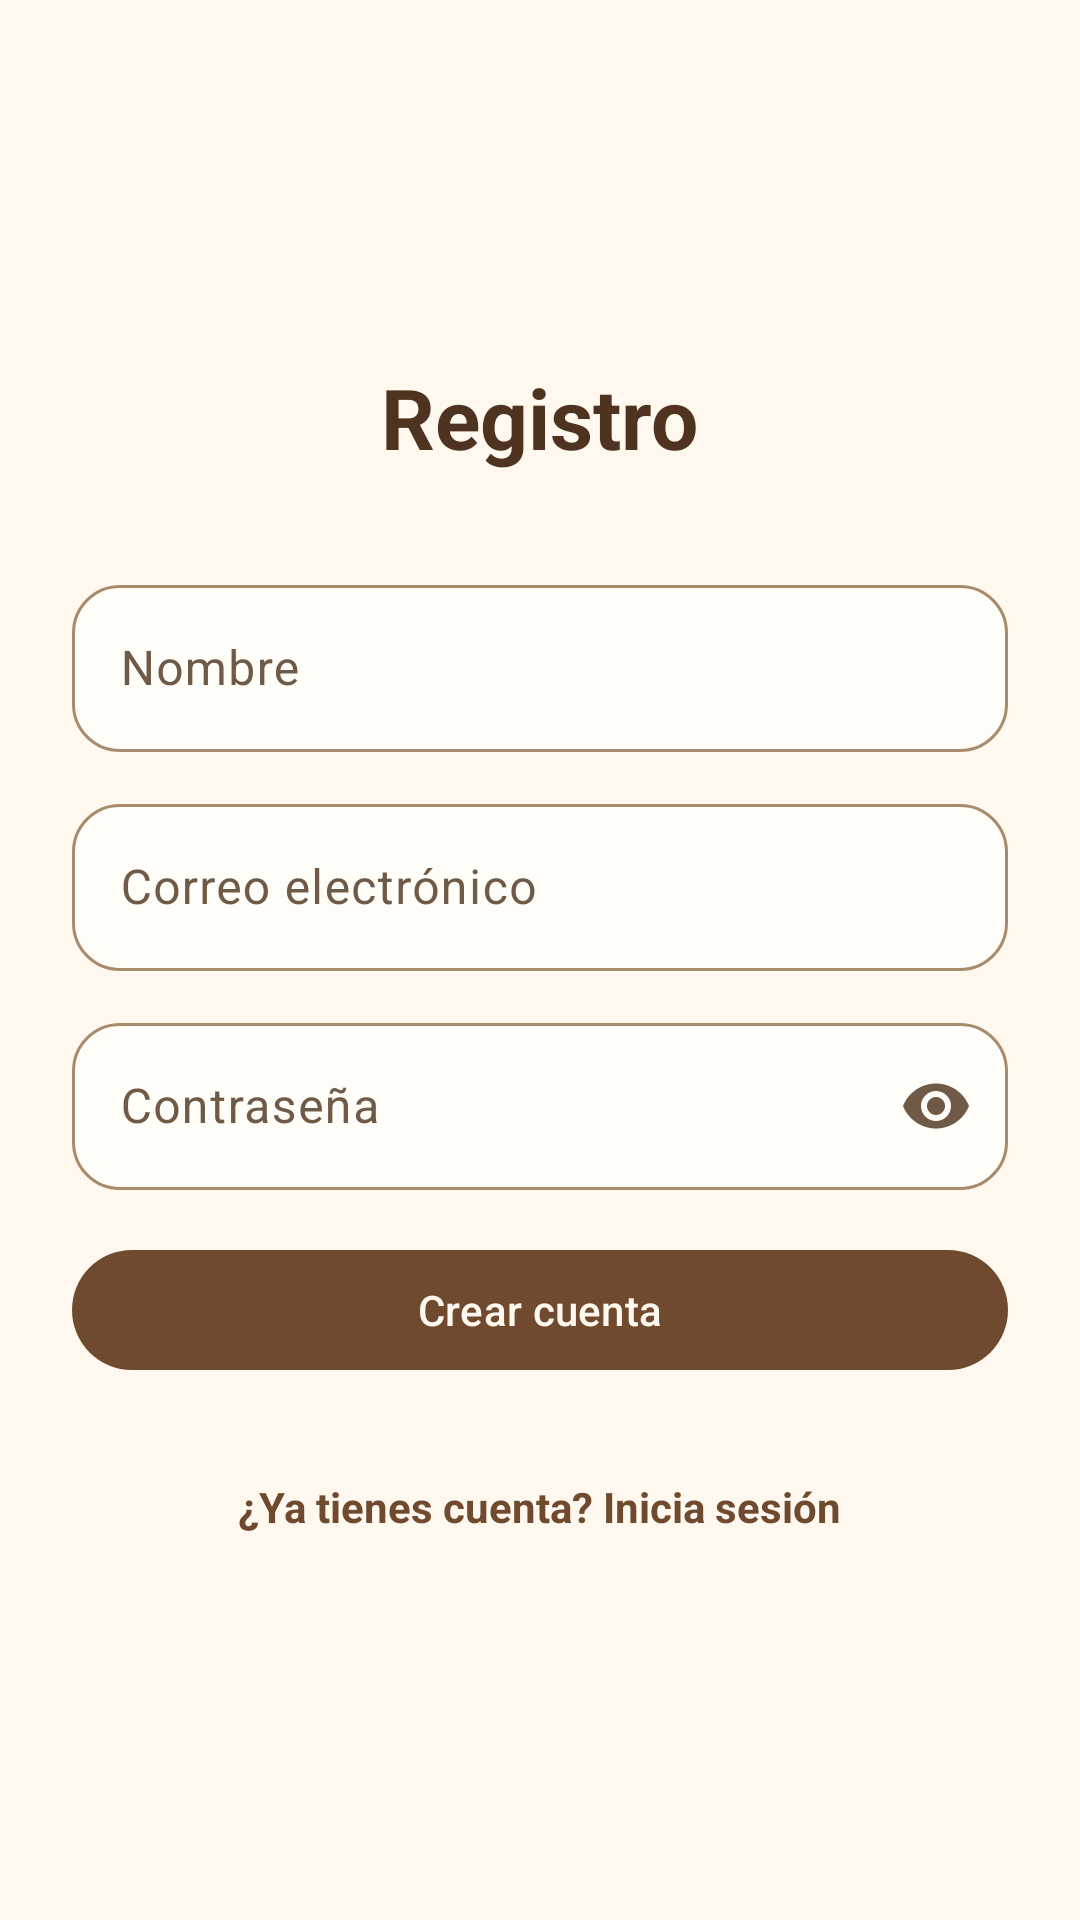

Produce the Android XML layout that renders to this screen, including the resource entries it uses.
<!-- AndroidManifest.xml: application theme Theme.Projecto1 -->
<!-- res/layout/activity_register.xml -->
<?xml version="1.0" encoding="utf-8"?>
<LinearLayout
    xmlns:android="http://schemas.android.com/apk/res/android"
    xmlns:app="http://schemas.android.com/apk/res-auto"
    xmlns:tools="http://schemas.android.com/tools"
    android:layout_width="match_parent"
    android:layout_height="match_parent"
    android:gravity="center"
    android:orientation="vertical"
    android:padding="24dp"
    tools:context=".ui.auth.RegisterActivity">

    <TextView
        android:layout_width="wrap_content"
        android:layout_height="wrap_content"
        android:layout_marginBottom="32dp"
        android:text="@string/register_title"
        android:textColor="@color/coffee_dark"
        android:textSize="28sp"
        android:textStyle="bold" />

    <com.google.android.material.textfield.TextInputLayout
        style="@style/Widget.Projecto1.TextInput"
        android:layout_width="match_parent"
        android:layout_height="wrap_content"
        android:hint="@string/name_hint">

        <com.google.android.material.textfield.TextInputEditText
            android:id="@+id/etName"
            android:layout_width="match_parent"
            android:layout_height="wrap_content"
            android:inputType="textPersonName|textCapWords" />

    </com.google.android.material.textfield.TextInputLayout>

    <com.google.android.material.textfield.TextInputLayout
        style="@style/Widget.Projecto1.TextInput"
        android:layout_width="match_parent"
        android:layout_height="wrap_content"
        android:layout_marginTop="12dp"
        android:hint="@string/email_hint">

        <com.google.android.material.textfield.TextInputEditText
            android:id="@+id/etEmail"
            android:layout_width="match_parent"
            android:layout_height="wrap_content"
            android:inputType="textEmailAddress" />

    </com.google.android.material.textfield.TextInputLayout>

    <com.google.android.material.textfield.TextInputLayout
        style="@style/Widget.Projecto1.TextInput"
        android:layout_width="match_parent"
        android:layout_height="wrap_content"
        android:layout_marginTop="12dp"
        android:hint="@string/password_hint"
        app:endIconMode="password_toggle">

        <com.google.android.material.textfield.TextInputEditText
            android:id="@+id/etPassword"
            android:layout_width="match_parent"
            android:layout_height="wrap_content"
            android:inputType="textPassword" />

    </com.google.android.material.textfield.TextInputLayout>

    <TextView
        android:id="@+id/tvError"
        android:layout_width="match_parent"
        android:layout_height="wrap_content"
        android:layout_marginTop="12dp"
        android:textColor="@color/error_red"
        android:visibility="gone" />

    <Button
        android:id="@+id/btnRegister"
        android:layout_width="match_parent"
        android:layout_height="wrap_content"
        android:layout_marginTop="16dp"
        android:text="@string/register_button" />

    <ProgressBar
        android:id="@+id/progressBar"
        android:layout_width="wrap_content"
        android:layout_height="wrap_content"
        android:layout_marginTop="16dp"
        android:visibility="gone" />

    <TextView
        android:id="@+id/tvGoToLogin"
        android:layout_width="wrap_content"
        android:layout_height="wrap_content"
        android:layout_marginTop="24dp"
        android:padding="8dp"
        android:text="@string/go_to_login"
        android:textColor="@color/coffee"
        android:textStyle="bold" />

</LinearLayout>
<!-- resources referenced by this layout -->
<resources>
  <color name="coffee">#FF6F4A2F</color>
  <color name="coffee_dark">#FF4E3320</color>
  <color name="error_red">#FFB3261E</color>
  <string name="email_hint">Correo electrónico</string>
  <string name="go_to_login">¿Ya tienes cuenta? Inicia sesión</string>
  <string name="name_hint">Nombre</string>
  <string name="password_hint">Contraseña</string>
  <string name="register_button">Crear cuenta</string>
  <string name="register_title">Registro</string>
  <style name="Widget.Projecto1.TextInput" parent="Widget.Material3.TextInputLayout.OutlinedBox">
          <item name="boxBackgroundColor">@color/bubble_received</item>
          <item name="boxCornerRadiusTopStart">16dp</item>
          <item name="boxCornerRadiusTopEnd">16dp</item>
          <item name="boxCornerRadiusBottomStart">16dp</item>
          <item name="boxCornerRadiusBottomEnd">16dp</item>
      </style>
  <style name="Theme.Projecto1" parent="Theme.Material3.Light.NoActionBar">
          
          <item name="colorPrimary">@color/coffee</item>
          <item name="colorPrimaryVariant">@color/coffee_dark</item>
          <item name="colorOnPrimary">@color/cream_background</item>
          <item name="colorPrimaryContainer">@color/cream_dark</item>
          <item name="colorOnPrimaryContainer">@color/coffee_dark</item>
          <item name="colorSecondary">@color/coffee</item>
          <item name="colorSecondaryVariant">@color/coffee_dark</item>
          <item name="colorOnSecondary">@color/cream_background</item>
          
          <item name="colorSurface">@color/bubble_received</item>
          <item name="colorOnSurface">@color/text_primary</item>
          <item name="colorOnSurfaceVariant">@color/text_secondary</item>
          <item name="colorOutline">@color/coffee_light</item>
          <item name="colorError">@color/error_red</item>
          
          <item name="android:colorBackground">@color/cream_background</item>
          <item name="android:windowBackground">@color/cream_background</item>
          <item name="android:statusBarColor">@color/coffee_dark</item>
          <item name="android:windowLightStatusBar">false</item>
      </style>
  <color name="bubble_received">#FFFFFDF8</color>
  <color name="cream_background">#FFFFF8EE</color>
  <color name="cream_dark">#FFF1E3CC</color>
  <color name="text_primary">#FF3E2C1E</color>
  <color name="text_secondary">#FF6E5A46</color>
  <color name="coffee_light">#FFA88B6C</color>
</resources>
